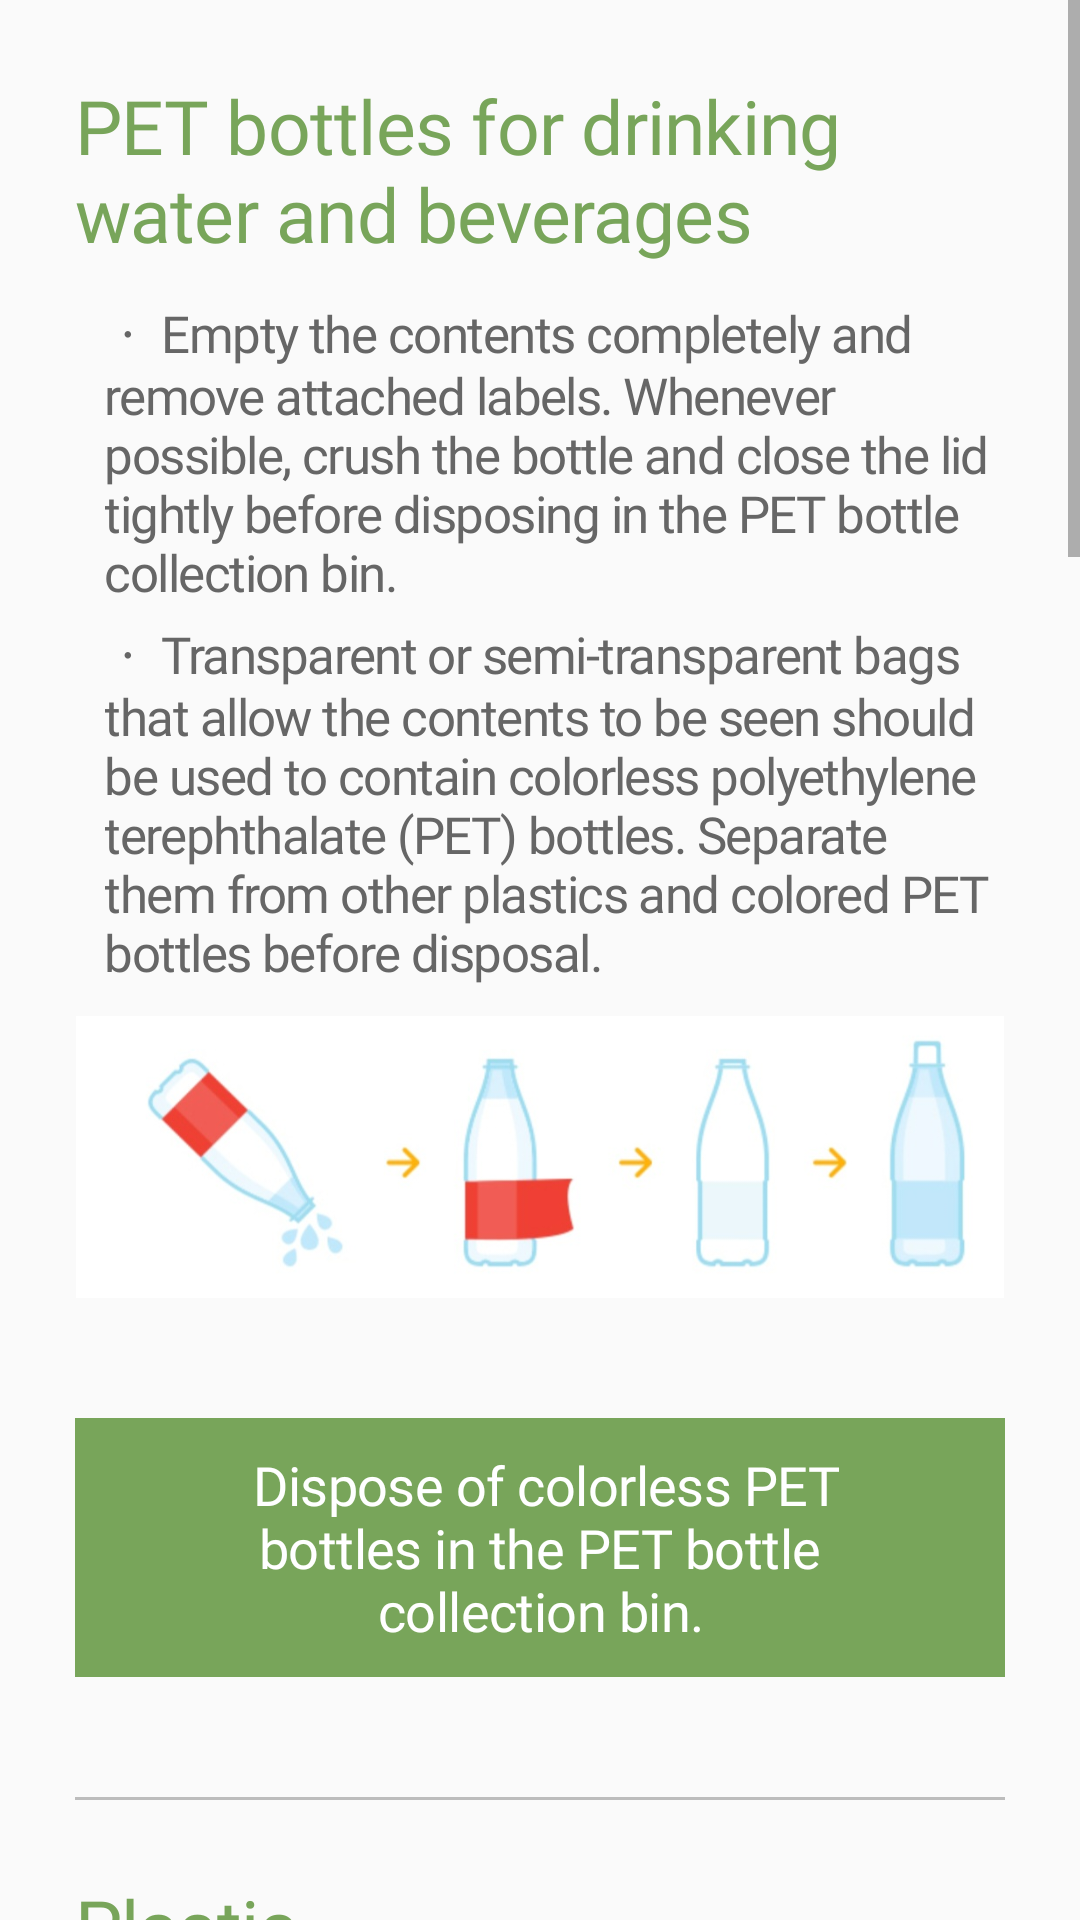

Reconstruct the res/layout file that produces this screen, plus the resources it refers to.
<!-- AndroidManifest.xml: application theme Theme.RecyclingApp -->
<!-- res/layout/description_screen_pet.xml -->
<ScrollView
    xmlns:android="http://schemas.android.com/apk/res/android"
    xmlns:tools="http://schemas.android.com/tools"
    android:layout_width="match_parent"
    android:layout_height="wrap_content"
    >
    <LinearLayout
        android:layout_width="match_parent"
        android:layout_height="wrap_content"
        android:orientation="vertical"
        android:padding="25dp"
        >
        <TextView
            android:layout_width="match_parent"
            android:layout_height="wrap_content"
            android:text="@string/pet_1"
            android:textAppearance="@style/des_title"
            />


        <TextView
            android:layout_width="match_parent"
            android:layout_height="wrap_content"
            android:layout_marginTop="10dp"
            android:layout_marginStart="10dp"
            android:text="@string/pet_3"
            android:textAppearance="@style/des_text"
            />

        <TextView
            android:layout_width="match_parent"
            android:layout_height="wrap_content"
            android:layout_marginTop="3dp"
            android:layout_marginStart="10dp"
            android:text="@string/pet_4"
            android:textAppearance="@style/des_text"
            />


        <ImageView
            android:layout_marginTop="10dp"
            android:layout_width="match_parent"
            android:layout_height="wrap_content"
            android:adjustViewBounds="true"
            android:src="@drawable/description_pet_2"
            />


        <TextView
            android:layout_width="match_parent"
            android:layout_height="wrap_content"
            android:paddingHorizontal="30dp"
            android:paddingVertical="10dp"
            android:layout_marginTop="40dp"
            android:gravity="center"
            android:text="@string/pet_5"
            android:background="#78A55A"
            android:textAppearance="@style/des_text_white"
            />



        <View
            android:layout_width="match_parent"
            android:layout_height="1dp"
            android:layout_marginTop="40dp"
            android:background="#BCBCBC"
            />


        <TextView
            android:layout_width="match_parent"
            android:layout_height="wrap_content"
            android:layout_marginTop="25dp"
            android:text="@string/pet_0"
            android:textAppearance="@style/des_title"
            />
        <TextView
            android:layout_width="match_parent"
            android:layout_height="wrap_content"
            android:layout_marginTop="10dp"
            android:layout_marginStart="10dp"
            android:text="@string/pet_13"
            android:textAppearance="@style/des_text"
            />
        <ImageView
            android:layout_marginTop="10dp"
            android:layout_width="match_parent"
            android:layout_height="wrap_content"
            android:adjustViewBounds="true"
            android:src="@drawable/description_plastic"
        />

        <TextView
            android:layout_width="match_parent"
            android:layout_height="wrap_content"
            android:layout_marginTop="10dp"
            android:layout_marginStart="10dp"
            android:text="@string/pet_14"
            android:textAppearance="@style/des_text"
            />
        <TextView
            android:layout_width="match_parent"
            android:layout_height="wrap_content"
            android:layout_marginTop="3dp"
            android:layout_marginStart="10dp"
            android:text="@string/pet_26"
            android:textAppearance="@style/des_text"
            android:textSize="14sp"
            />
        <TextView
            android:layout_width="match_parent"
            android:layout_height="wrap_content"
            android:layout_marginTop="3dp"
            android:layout_marginStart="10dp"
            android:text="@string/pet_27"
            android:textAppearance="@style/des_text"
            />
        <TextView
            android:layout_width="match_parent"
            android:layout_height="wrap_content"
            android:layout_marginTop="3dp"
            android:layout_marginStart="10dp"
            android:text="@string/pet_28"
            android:textAppearance="@style/des_text"
            />



        <TextView
            android:layout_width="match_parent"
            android:layout_height="wrap_content"
            android:paddingHorizontal="30dp"
            android:paddingVertical="10dp"
            android:layout_marginTop="50dp"
            android:gravity="center"
            android:text="@string/pet_6"
            android:background="#78A55A"
            android:textAppearance="@style/des_text_white"
            />


        <View
            android:layout_width="match_parent"
            android:layout_height="1dp"
            android:layout_marginTop="40dp"
            android:background="#BCBCBC"
            />

        <LinearLayout
            android:layout_width="match_parent"
            android:layout_height="wrap_content"
            android:orientation="vertical"
            android:layout_marginTop="40dp"
            android:padding="20dp"
            android:gravity="center"
            android:background="#E0E0E0"
            >
            <LinearLayout
                android:layout_width="wrap_content"
                android:layout_height="wrap_content"
                android:layout_gravity="center"
                android:gravity="center"
                >
                <View
                    android:layout_width="30dp"
                    android:layout_height="30dp"
                    android:background="@drawable/description_error"
                    android:layout_marginEnd="5dp"
                    />
                <TextView
                    android:layout_width="wrap_content"
                    android:layout_height="wrap_content"
                    android:text="@string/pet_15"
                    android:textAppearance="@style/des_text_color"
                    />
            </LinearLayout>
            <TextView
                android:layout_width="match_parent"
                android:layout_height="wrap_content"
                android:layout_marginTop="3dp"
                android:text="@string/pet_16"
                android:textAppearance="@style/des_text"
                android:textColor="#666666"
                />
            <TextView
                android:layout_width="match_parent"
                android:layout_height="wrap_content"
                android:layout_marginTop="3dp"
                android:text="@string/pet_17"
                android:textAppearance="@style/des_text"
                android:textColor="#666666"
                />
            <TextView
                android:layout_width="match_parent"
                android:layout_height="wrap_content"
                android:layout_marginTop="3dp"
                android:text="@string/pet_18"
                android:textAppearance="@style/des_text"
                />
        </LinearLayout>


        <View
            android:layout_width="match_parent"
            android:layout_height="1dp"
            android:layout_marginTop="40dp"
            android:layout_marginBottom="25dp"
            android:background="#BCBCBC"
            />

        <LinearLayout
            android:layout_width="match_parent"
            android:layout_height="wrap_content"
            android:orientation="vertical"
            android:padding="20dp"
            android:background="@drawable/radius"
            >

            <LinearLayout
                android:layout_width="wrap_content"
                android:layout_height="wrap_content"
                android:layout_gravity="center"
                android:gravity="center"
                >
                <View
                    android:layout_width="30dp"
                    android:layout_height="30dp"
                    android:background="@drawable/description_error_2"
                    android:layout_marginEnd="5dp"
                    />
                <TextView
                    android:layout_width="wrap_content"
                    android:layout_height="wrap_content"
                    android:layout_gravity="center"
                    android:text="@string/watchout"
                    android:textAppearance="@style/des_text_white_2"
                    />
            </LinearLayout>

            <TextView
                android:layout_height="wrap_content"
                android:layout_width="wrap_content"
                android:layout_gravity="center"
                android:layout_marginTop="3dp"
                android:text="@string/pet_20"
                android:textAppearance="@style/des_text_white_3"  />
        </LinearLayout>

        <ImageView
            android:layout_width="match_parent"
            android:layout_height="wrap_content"
            android:layout_marginTop="15dp"
            android:adjustViewBounds="true"
            android:src="@drawable/description_plastic_2"
            />

        <View
            android:layout_width="match_parent"
            android:layout_height="80dp"
            />


    </LinearLayout>
</ScrollView>
<!-- resources referenced by this layout -->
<resources>
  <!-- drawable radius (drawable) -->
  <shape xmlns:android="http://schemas.android.com/apk/res/android"
      android:shape="rectangle">
      <solid android:color="#B80E0E"/>
      <corners android:radius="15dp"/>
  </shape>
  <string name="pet_0">Plastic</string>
  <string name="pet_1">PET bottles for drinking water and beverages</string>
  <string name="pet_13">Make sure to check the material under the recycling mark and separate them according to their types.</string>
  <string name="pet_14">ㆍ Empty the contents, rinse with water, and remove any foreign substances before disposal.</string>
  <string name="pet_15">To Note</string>
  <string name="pet_16">ㆍ Shampoo, dishwashing liquid, and other pump-style (dispenser) containers should be disposed of with the pump separated.</string>
  <string name="pet_17">If the contents are dirty, please rinse before disposal.</string>
  <string name="pet_18">If the lid is made of the same material, compress and close the lid before disposal.</string>
  <string name="pet_20">Please separate plastic bags and dispose of them in the plastic collection bin.</string>
  <string name="pet_26">* Containers with structures that cannot be rinsed with water (such as toothpaste tubes) should be emptied of their contents before disposal.</string>
  <string name="pet_27">ㆍ For pumping containers, remove the internal iron spring attached to the pump before disposal.</string>
  <string name="pet_28">Plastic, clothing hangers, toothbrushes, file holders, telephones, fishing rods, strollers, CD/DVDs, travel trunks, golf bags, and other items with materials other than plastic are disposed of according to local regulations, such as using designated waste bags, special-sized crates, or large waste disposal methods.</string>
  <string name="pet_3">ㆍ Empty the contents completely and remove attached labels. Whenever possible, crush the bottle and close the lid tightly before disposing in the PET bottle collection bin.</string>
  <string name="pet_4">ㆍ Transparent or semi-transparent bags that allow the contents to be seen should be used to contain colorless polyethylene terephthalate (PET) bottles. Separate them from other plastics and colored PET bottles before disposal.</string>
  <string name="pet_5">" Dispose of colorless PET bottles in the PET bottle collection bin."</string>
  <string name="pet_6">Dispose of in the plastic collection bin.</string>
  <string name="watchout">Attention!</string>
  <style name="des_text">
          <item name="android:textSize">17sp</item>
          <item name="android:letterSpacing">-0.03</item>
          <item name="android:textColor">@color/black</item>
          <item name="android:fontFamily">@font/inter_regular</item>
      </style>
  <style name="des_text_color">
          <item name="android:textSize">18sp</item>
          <item name="android:letterSpacing">-0.01</item>
          <item name="android:textColor">#78A55A</item>
          <item name="android:fontFamily">@font/inter_medium</item>
      </style>
  <style name="des_text_white">
          <item name="android:textSize">18sp</item>
          <item name="android:letterSpacing">-0.01</item>
          <item name="android:textColor">#FFFFFF</item>
          <item name="android:fontFamily">@font/inter_medium</item>
      </style>
  <style name="des_title">
          <item name="android:textSize">25sp</item>
          <item name="android:letterSpacing">-0.01</item>
          <item name="android:textColor">#78A55A</item>
          <item name="android:fontFamily">@font/inter_black</item>
      </style>
  <style name="Theme.RecyclingApp" parent="Base.Theme.RecyclingApp" />
  <color name="black">#666666</color>
  <style name="Base.Theme.RecyclingApp" parent="Theme.AppCompat.DayNight.NoActionBar">
          <item name="windowNoTitle">true</item>
          <item name="windowActionBar">false</item>
          
          
      </style>
</resources>
